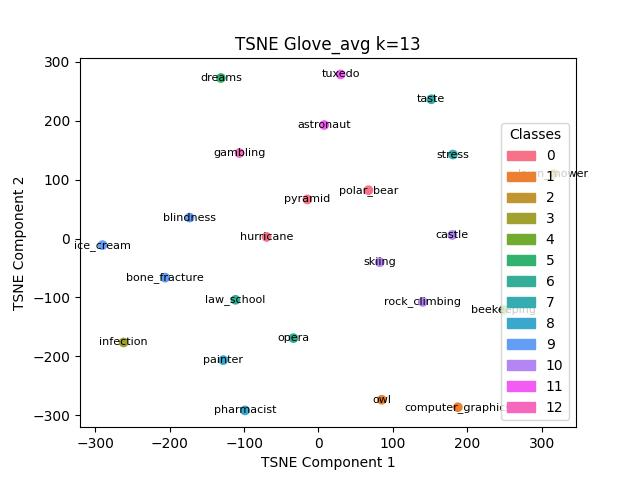

The file beside this chart, header and first rows:
, names, labels
8, hurricane, 0
17, polar_bear, 0
18, pyramid, 0
5, computer_graphics, 1
14, owl, 1
12, lawn_mower, 2
10, infection, 3
1, beekeeping, 4
6, dreams, 5
11, law_school, 6
13, opera, 6
21, stress, 7
22, taste, 7
15, painter, 8
16, pharmacist, 8
2, blindness, 9
3, bone_fracture, 9
9, ice_cream, 9
4, castle, 10
19, rock_climbing, 10
20, skiing, 10
0, astronaut, 11
23, tuxedo, 11
7, gambling, 12
